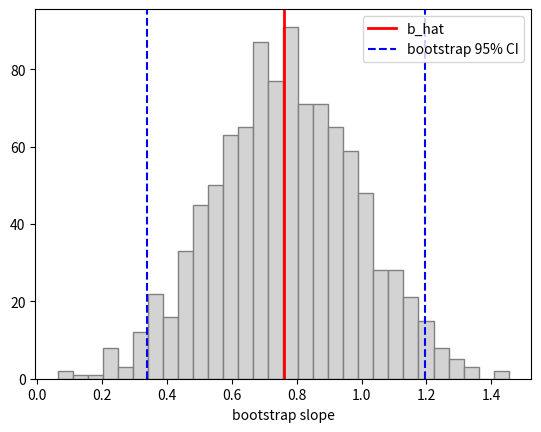

Recreate this plot in Python.
# T2 小考 Q2 解答：迴歸斜率的 pairs bootstrap 信賴區間
import numpy as np
import matplotlib.pyplot as plt
from scipy import stats

n = 50
B = 1000
rng = np.random.default_rng(0)

# 依照題目指定的順序產生資料
x = rng.uniform(-1, 1, n)
eps = rng.normal(0, 1, n)
y = 1 + 0.5 * x + eps


# OLS：回傳截距、斜率、斜率標準誤
def ols(x, y):
    xm = np.mean(x)
    ym = np.mean(y)
    Sxx = np.sum((x - xm) ** 2)
    b = np.sum((x - xm) * (y - ym)) / Sxx
    a = ym - b * xm
    resid = y - (a + b * x)
    s2 = np.sum(resid**2) / (len(x) - 2)
    se_b = np.sqrt(s2 / Sxx)
    return a, b, se_b


# (a) OLS 與傳統 95% 信賴區間
a_hat, b_hat, se_b = ols(x, y)
t_crit = stats.t.ppf(0.975, n - 2)
ci_ols = [b_hat - t_crit * se_b, b_hat + t_crit * se_b]
print("a_hat = %.4f, b_hat = %.4f, SE = %.4f, t_crit = %.4f" % (a_hat, b_hat, se_b, t_crit))
print("OLS 95%% CI       = [%.4f, %.4f]" % (ci_ols[0], ci_ols[1]))

# (b) pairs bootstrap：同一組索引同時抽 x 與 y
b_boot = np.zeros(B)
for j in range(B):
    idx = rng.integers(0, n, n)
    a_j, b_j, se_j = ols(x[idx], y[idx])
    b_boot[j] = b_j

ci_boot = np.percentile(b_boot, [2.5, 97.5])
print("bootstrap 斜率標準差 = %.4f" % np.std(b_boot, ddof=1))
print("bootstrap 95%% CI = [%.4f, %.4f]" % (ci_boot[0], ci_boot[1]))

# 畫圖
plt.hist(b_boot, bins=30, color="lightgray", edgecolor="gray")
plt.axvline(b_hat, color="r", lw=2, label="b_hat")
plt.axvline(ci_boot[0], color="b", ls="--", label="bootstrap 95% CI")
plt.axvline(ci_boot[1], color="b", ls="--")
plt.xlabel("bootstrap slope")
plt.legend()
plt.savefig("sol_q2.png", dpi=120)
